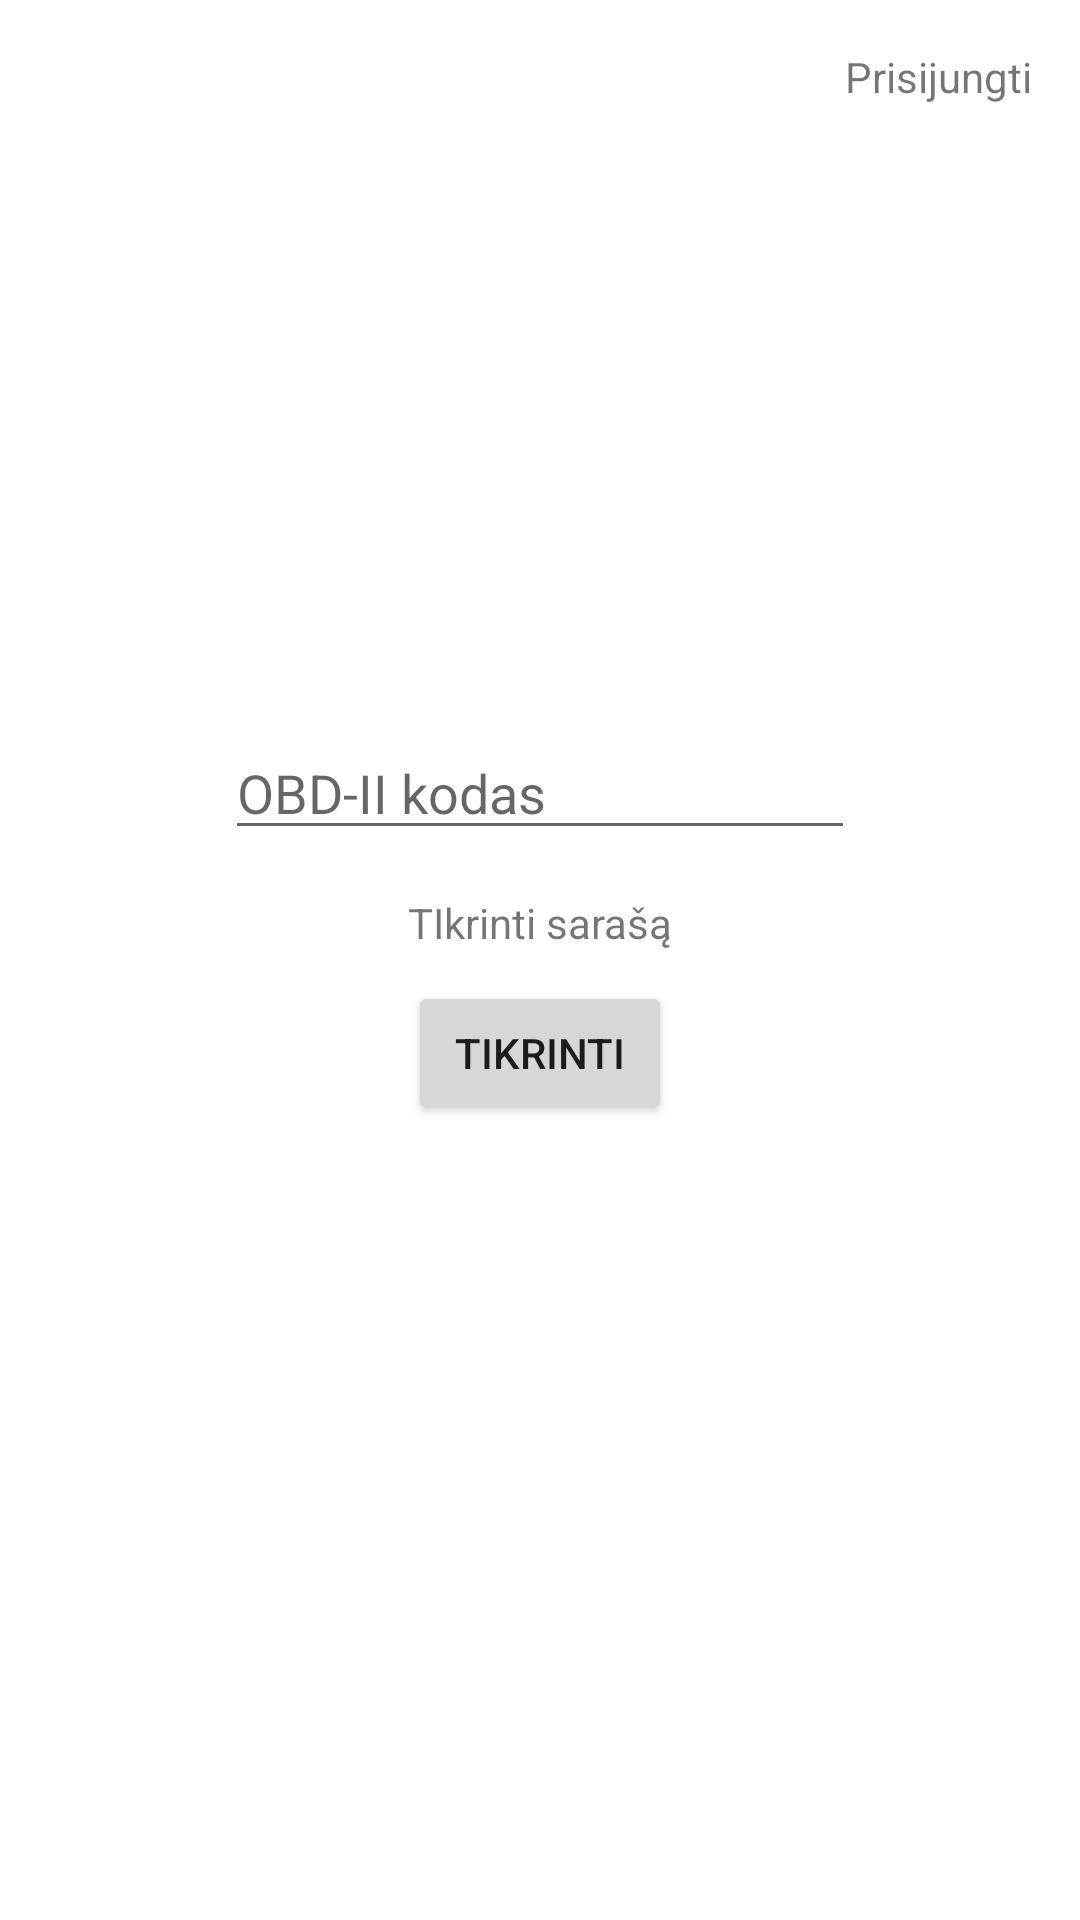

Layout XML and referenced resources for this Android screen:
<!-- AndroidManifest.xml: application theme Theme.Diagnostika -->
<!-- res/layout/fragment_paieska.xml -->
<?xml version="1.0" encoding="utf-8"?>
<androidx.constraintlayout.widget.ConstraintLayout xmlns:android="http://schemas.android.com/apk/res/android"
    xmlns:app="http://schemas.android.com/apk/res-auto"
    xmlns:tools="http://schemas.android.com/tools"
    android:layout_width="match_parent"
    android:layout_height="match_parent"
    tools:context=".MainActivity">


    <TextView
        android:id="@+id/buttonPrisijungti"
        android:layout_width="wrap_content"
        android:layout_height="wrap_content"
        android:layout_alignParentRight="true"
        android:layout_marginTop="16dp"
        android:layout_marginEnd="16dp"
        android:text="Prisijungti"
        app:layout_constraintEnd_toEndOf="parent"
        app:layout_constraintTop_toTopOf="parent"
        tools:ignore="MissingConstraints" />

    <Button
        android:id="@+id/buttonTikrinti"
        android:layout_width="wrap_content"
        android:layout_height="wrap_content"
        android:layout_centerHorizontal="true"
        android:layout_marginTop="10dp"
        android:text="Tikrinti"
        app:layout_constraintEnd_toEndOf="parent"
        app:layout_constraintHorizontal_bias="0.5"
        app:layout_constraintStart_toStartOf="parent"
        app:layout_constraintTop_toBottomOf="@+id/textTikrintiSarasa" />

    <LinearLayout
        android:id="@+id/listPaieska"
        android:layout_width="match_parent"
        android:layout_height="wrap_content"
        android:layout_gravity="center"
        android:layout_marginBottom="100dp"
        android:gravity="center"
        android:orientation="vertical"
        app:layout_constraintBottom_toBottomOf="parent"
        app:layout_constraintTop_toTopOf="parent"
        app:layout_constraintVertical_bias="0.5">


        <include layout="@layout/add_paieska">

        </include>

    </LinearLayout>

    <TextView
        android:id="@+id/textTikrintiSarasa"
        android:layout_width="wrap_content"
        android:layout_height="wrap_content"
        android:text="TIkrinti sarašą"
        app:layout_constraintBottom_toTopOf="@+id/buttonTikrinti"
        app:layout_constraintEnd_toEndOf="parent"
        app:layout_constraintHorizontal_bias="0.5"
        app:layout_constraintStart_toStartOf="parent"
        app:layout_constraintTop_toBottomOf="@+id/listPaieska" />


</androidx.constraintlayout.widget.ConstraintLayout>
<!-- res/layout/add_paieska.xml (included above) -->
<?xml version="1.0" encoding="utf-8"?>
<RelativeLayout xmlns:android="http://schemas.android.com/apk/res/android"
    xmlns:app="http://schemas.android.com/apk/res-auto"
    xmlns:tools="http://schemas.android.com/tools"
    android:layout_width="match_parent"
    android:layout_height="match_parent">

    <EditText
        android:id="@+id/editTextPaieska"
        android:layout_width="wrap_content"
        android:layout_height="wrap_content"
        android:ems="10"
        android:layout_centerHorizontal="true"
        android:hint="OBD-II kodas"
        android:inputType="text" />

    <ImageView
        android:id="@+id/deleteImg"
        android:layout_width="20dp"
        android:layout_height="30dp"
        android:layout_margin="13dp"
        android:src="@drawable/ic_delete"
        android:layout_toRightOf="@+id/editTextPaieska"
        android:visibility="visible"></ImageView>


</RelativeLayout>
<!-- resources referenced by this layout -->
<resources>
  <style name="Theme.Diagnostika" parent="Theme.MaterialComponents.DayNight.DarkActionBar">
          
          <item name="colorPrimary">@color/purple_500</item>
          <item name="colorPrimaryVariant">@color/purple_700</item>
          <item name="colorOnPrimary">@color/white</item>
          
          <item name="colorSecondary">@color/teal_200</item>
          <item name="colorSecondaryVariant">@color/teal_700</item>
          <item name="colorOnSecondary">@color/black</item>
          
          <item name="android:statusBarColor">?attr/colorPrimaryVariant</item>
          
      </style>
  <!-- not gathered from this repository: default colours our renderer supplied (Android Studio template values) -->
  <color name="purple_500">#FF6200EE</color>
  <color name="purple_700">#FF3700B3</color>
  <color name="teal_200">#FF03DAC5</color>
  <color name="teal_700">#FF018786</color>
  <color name="black">#FF000000</color>
  <color name="white">#FFFFFFFF</color>
</resources>
